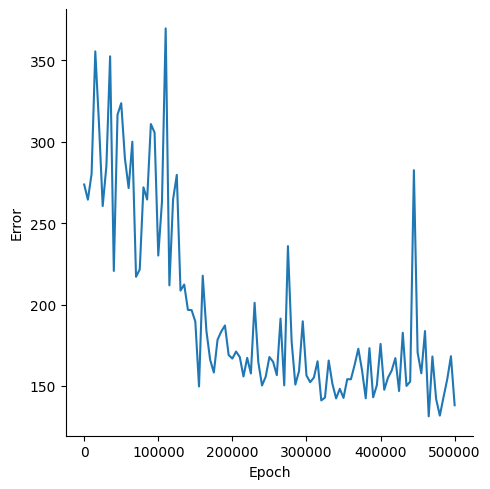

Data behind this chart, as committed beside it:
, Epoch, Error
0, 0, 273.8
1, 5000, 264.4
2, 10000, 280.2
3, 15000, 355.5
4, 20000, 311
5, 25000, 260.5
6, 30000, 285.2
7, 35000, 352.5
8, 40000, 220.7
9, 45000, 316.6
10, 50000, 323.7
11, 55000, 289.7
12, 60000, 271.6
13, 65000, 300
14, 70000, 217.1
15, 75000, 221.6
16, 80000, 272
17, 85000, 264.5
18, 90000, 310.9
19, 95000, 305.7
20, 100000, 230.1
21, 105000, 263.2
22, 110000, 369.7
23, 115000, 211.8
24, 120000, 264.6
25, 125000, 279.7
26, 130000, 208.6
27, 135000, 212.3
28, 140000, 196.7
29, 145000, 196.6
30, 150000, 189.6
31, 155000, 149.7
32, 160000, 217.7
33, 165000, 183.7
34, 170000, 166.1
35, 175000, 158.3
36, 180000, 178.4
37, 185000, 183.4
38, 190000, 187.2
39, 195000, 169
40, 200000, 166.8
41, 205000, 171.1
42, 210000, 167.7
43, 215000, 155.8
44, 220000, 167.3
45, 225000, 157.7
46, 230000, 201.1
47, 235000, 164.7
48, 240000, 150.3
49, 245000, 155.7
50, 250000, 167.8
51, 255000, 164.8
52, 260000, 156.6
53, 265000, 191.4
54, 270000, 150.3
55, 275000, 235.9
56, 280000, 177.2
57, 285000, 150.8
58, 290000, 159.2
59, 295000, 189.7
... 41 more rows
